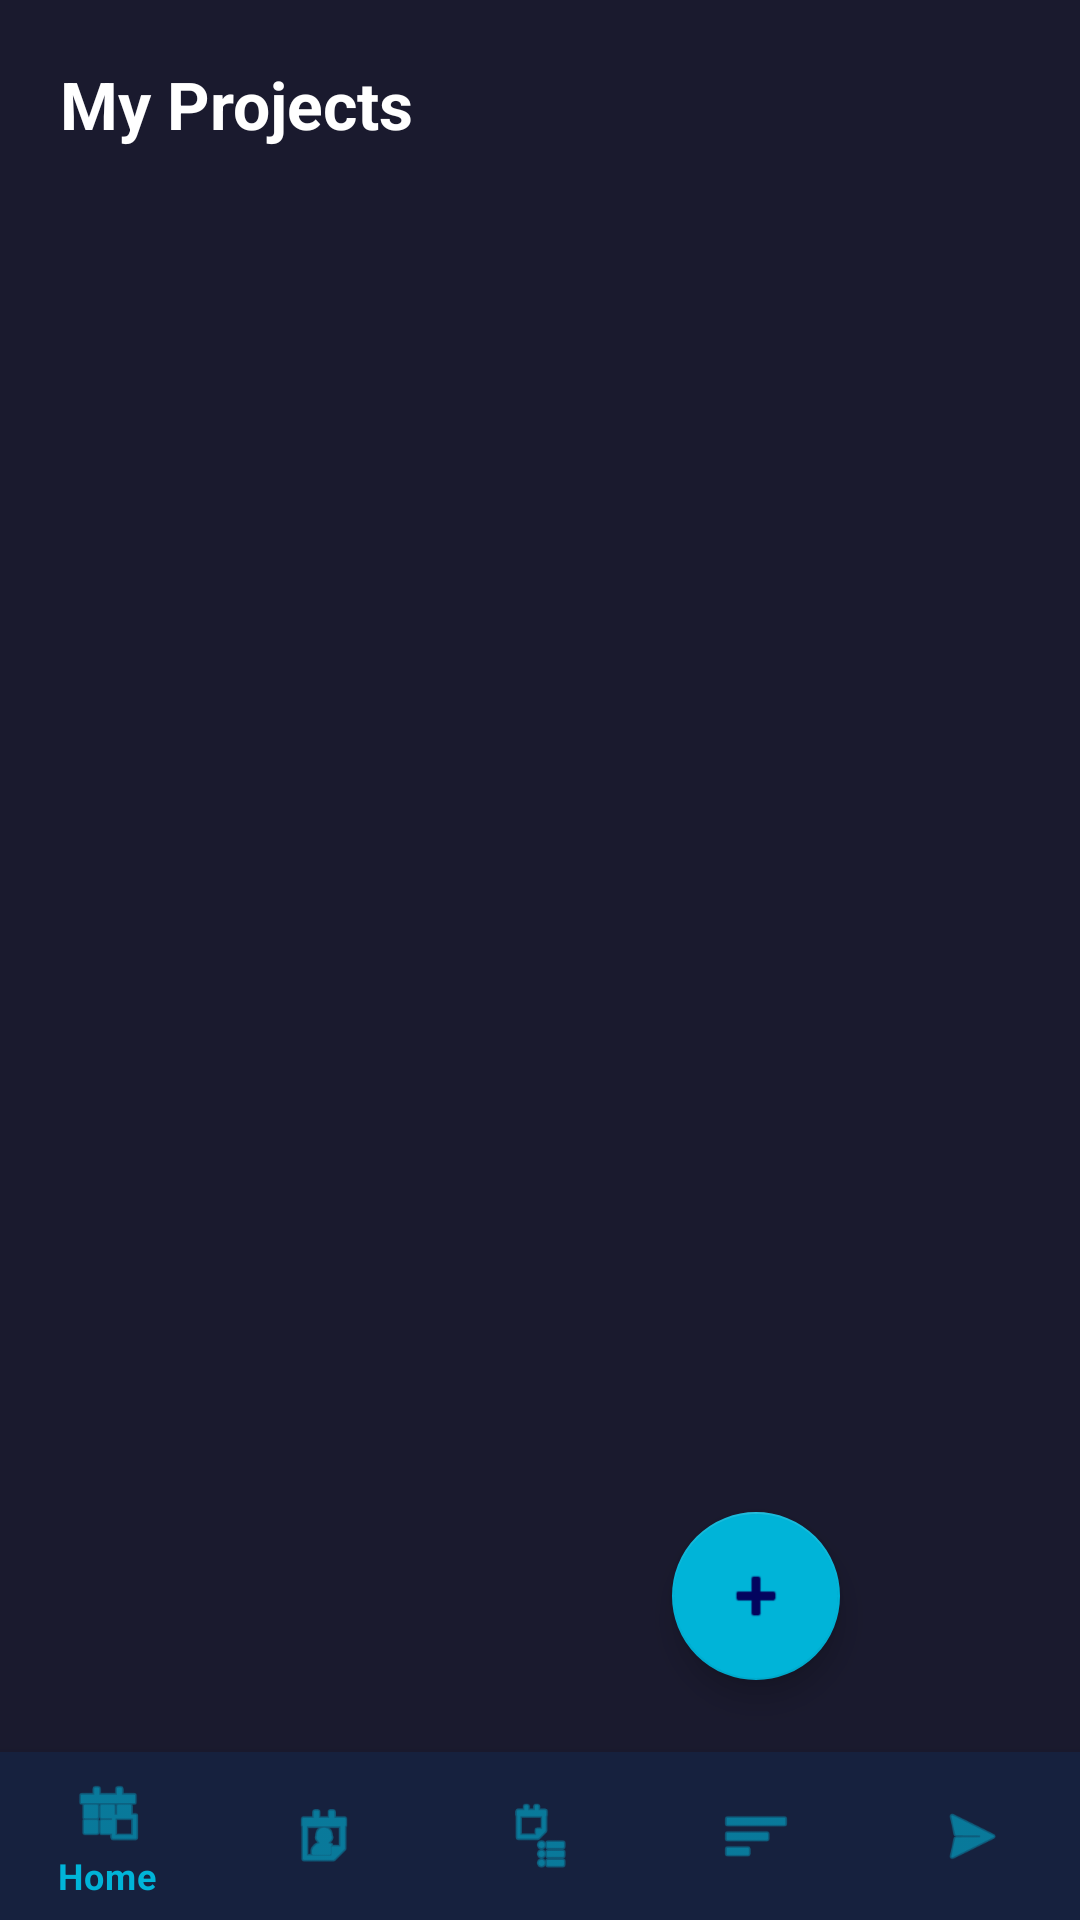

Produce the Android XML layout that renders to this screen, including the resource entries it uses.
<!-- AndroidManifest.xml: application theme Theme.PortfolioApp -->
<!-- res/layout/activity_projects.xml -->
<?xml version="1.0" encoding="utf-8"?>
<androidx.coordinatorlayout.widget.CoordinatorLayout
    xmlns:android="http://schemas.android.com/apk/res/android"
    xmlns:app="http://schemas.android.com/apk/res-auto"
    android:layout_width="match_parent" android:layout_height="match_parent"
    android:background="@color/surface_dark">

    <LinearLayout android:layout_width="match_parent" android:layout_height="match_parent"
        android:orientation="vertical">

        <TextView android:layout_width="match_parent" android:layout_height="wrap_content"
            android:text="My Projects" android:textSize="22sp" android:textStyle="bold"
            android:textColor="@color/text_primary" android:padding="20dp"
            android:paddingBottom="8dp"/>

        <TextView android:id="@+id/tvEmpty"
            android:layout_width="match_parent" android:layout_height="0dp"
            android:layout_weight="1" android:gravity="center"
            android:text="No projects yet.\nTap + to add your first project."
            android:textColor="@color/text_muted" android:textSize="15sp"
            android:visibility="gone"/>

        <androidx.recyclerview.widget.RecyclerView android:id="@+id/rvProjects"
            android:layout_width="match_parent" android:layout_height="0dp"
            android:layout_weight="1" android:padding="16dp" android:clipToPadding="false"/>

        <com.google.android.material.bottomnavigation.BottomNavigationView
            android:id="@+id/bottomNav" android:layout_width="match_parent"
            android:layout_height="wrap_content" android:background="@color/surface_card"
            app:menu="@menu/bottom_nav_menu" app:itemTextColor="@color/brand_accent"
            app:itemIconTint="@color/brand_accent"/>
    </LinearLayout>

    <com.google.android.material.floatingactionbutton.FloatingActionButton
        android:id="@+id/fabAdd" android:layout_width="wrap_content"
        android:layout_height="wrap_content" android:layout_gravity="bottom|end"
        android:layout_margin="80dp" android:src="@android:drawable/ic_input_add"
        app:backgroundTint="@color/brand_accent" app:tint="@color/brand_primary"/>
</androidx.coordinatorlayout.widget.CoordinatorLayout>
<!-- resources referenced by this layout -->
<resources>
  <color name="brand_accent">#00B4D8</color>
  <color name="brand_primary">#03045E</color>
  <color name="surface_card">#16213E</color>
  <color name="surface_dark">#1A1A2E</color>
  <color name="text_muted">#8899AA</color>
  <color name="text_primary">#FFFFFF</color>
  <style name="Theme.PortfolioApp" parent="Theme.MaterialComponents.DayNight.NoActionBar">
          <item name="colorPrimary">@color/brand_secondary</item>
          <item name="colorPrimaryVariant">@color/brand_primary</item>
          <item name="colorOnPrimary">@color/white</item>
          <item name="colorSecondary">@color/brand_accent</item>
          <item name="colorOnSecondary">@color/brand_primary</item>
          <item name="android:windowBackground">@color/surface_dark</item>
          <item name="android:statusBarColor">@color/brand_primary</item>
          <item name="android:navigationBarColor">@color/surface_dark</item>
      </style>
  <color name="brand_secondary">#0077B6</color>
  <color name="white">#FFFFFF</color>
</resources>
